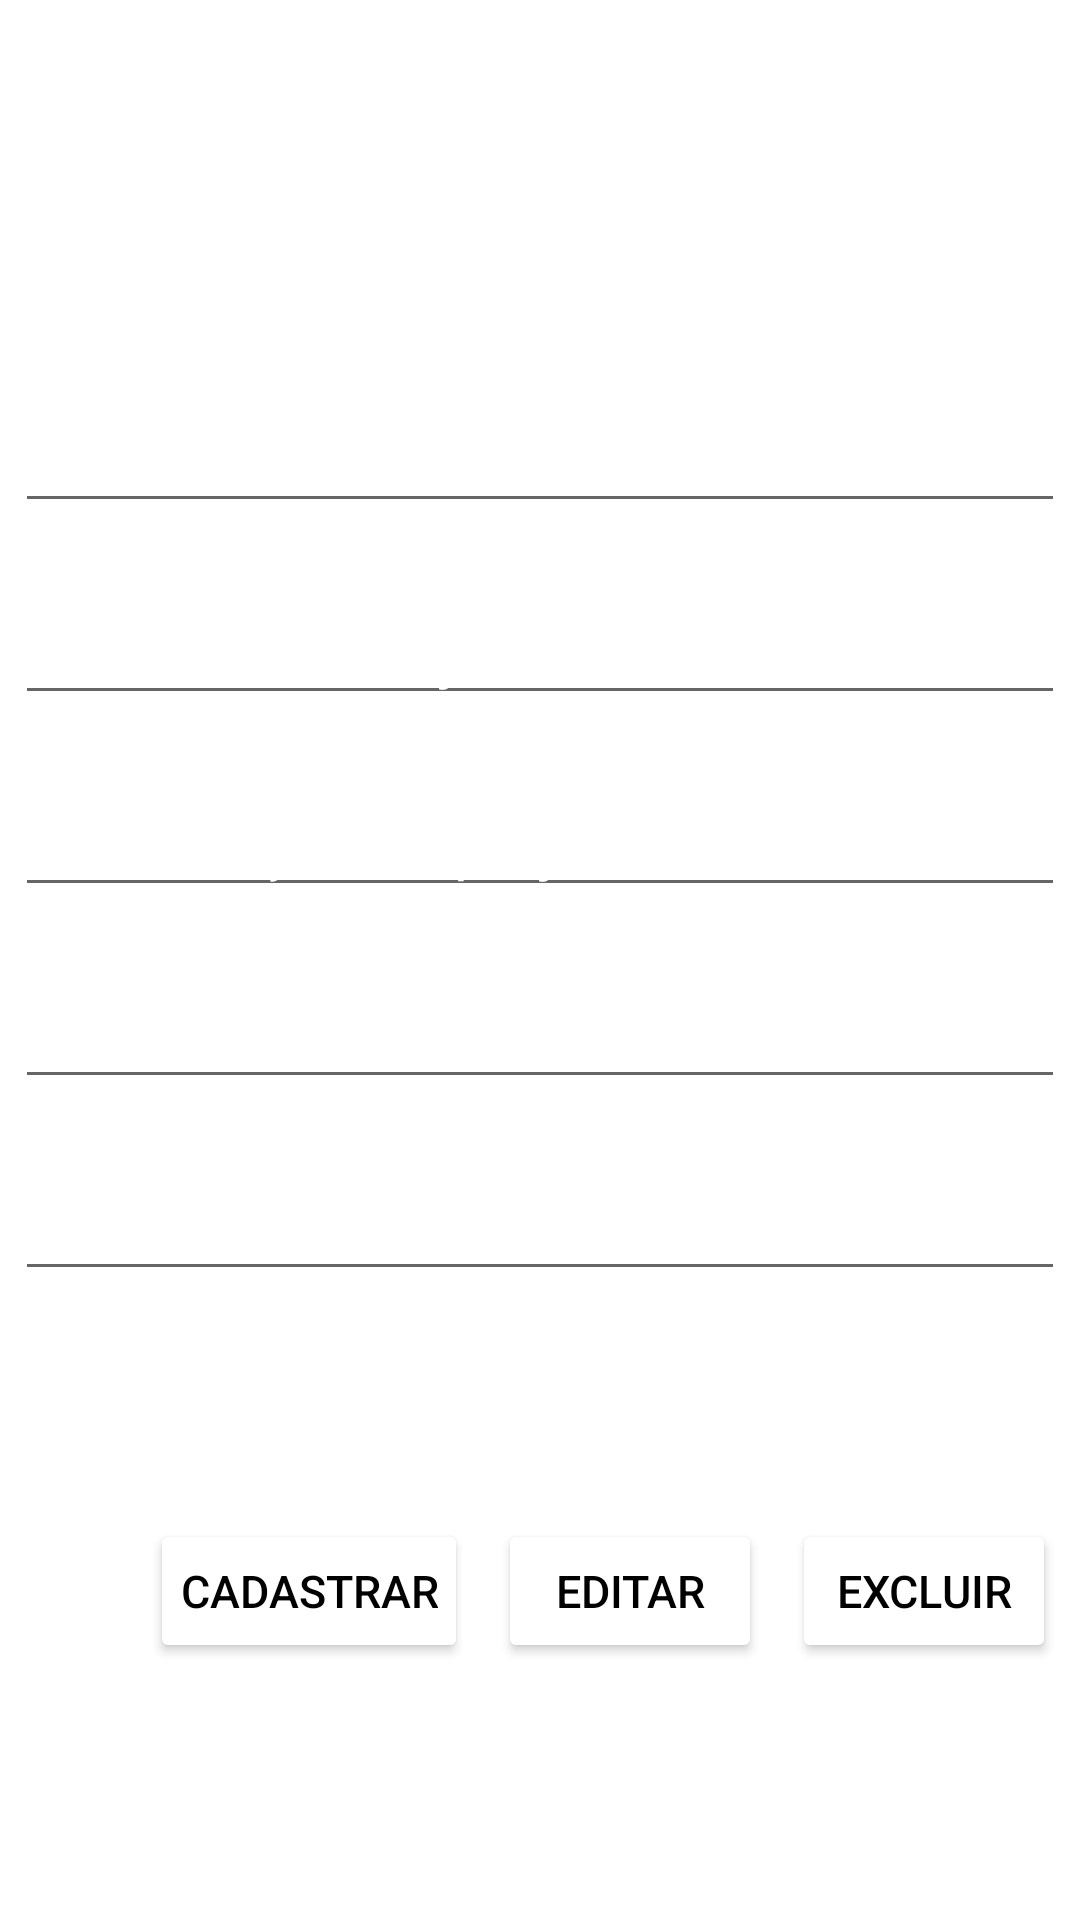

Write the Android layout XML for this screen, with the resource values it uses.
<!-- AndroidManifest.xml: application theme Theme.Tech_Talent -->
<!-- res/layout/activity_cadastro_projeto.xml -->
<?xml version="1.0" encoding="utf-8"?>
<LinearLayout xmlns:android="http://schemas.android.com/apk/res/android"
    xmlns:app="http://schemas.android.com/apk/res-auto"
    xmlns:tools="http://schemas.android.com/tools"
    android:layout_width="match_parent"
    android:layout_height="match_parent"
    android:orientation="vertical"
    android:background="@drawable/fundo"
    tools:context=".CadastroProjeto">
    <TextView
        android:layout_width="match_parent"
        android:layout_height="wrap_content"
        android:text="Cadastro de Projetos"
        android:textColor="@color/white"
        android:textSize="30dp"
        android:layout_marginTop="40dp"
        android:gravity="center"/>
    <EditText
        android:id="@+id/edId"
        android:layout_width="350dp"
        android:layout_height="wrap_content"
        android:layout_marginTop="50dp"
        android:hint="ID"
        android:textSize="20dp"
        android:textColor="@color/white"
        android:layout_gravity="center"
        android:paddingLeft="25dp"
        android:textColorHint="@color/white"/>

    <EditText
        android:id="@+id/edNome"
        android:layout_width="350dp"
        android:layout_height="wrap_content"
        android:layout_gravity="center"
        android:layout_marginTop="20dp"
        android:hint="Nome do Projeto"
        android:paddingLeft="25dp"
        android:textColor="@color/white"
        android:textColorHint="@color/white"
        android:textSize="20dp" />

    <EditText
        android:id="@+id/edDescricao"
        android:layout_width="350dp"
        android:layout_height="wrap_content"
        android:layout_marginTop="20dp"
        android:layout_gravity="center"
        android:hint="Descrição do projeto"
        android:textSize="20dp"
        android:textColor="@color/white"
        android:textColorHint="@color/white"
        android:paddingLeft="25dp"/>
    <EditText
        android:id="@+id/edData"
        android:layout_width="350dp"
        android:layout_height="wrap_content"
        android:hint="Data"
        android:layout_marginTop="20dp"
        android:layout_gravity="center"
        android:textColor="@color/white"
        android:textColorHint="@color/white"
        android:paddingLeft="20dp"
        android:textSize="20dp"/>

    <EditText
        android:id="@+id/edQtdPessoas"
        android:layout_width="350dp"
        android:layout_height="wrap_content"
        android:layout_gravity="center"
        android:layout_marginTop="20dp"
        android:hint="Quantidade Pessoas"
        android:inputType="number"
        android:paddingLeft="20dp"
        android:textColor="@color/white"
        android:textColorHint="@color/white"
        android:textSize="20dp" />

    <androidx.constraintlayout.widget.ConstraintLayout
        android:layout_width="match_parent"
        android:layout_height="match_parent"
        android:layout_marginTop="20dp">
        <Button
            android:id="@+id/btnCadastrar"
            android:layout_width="wrap_content"
            android:layout_height="wrap_content"
            android:layout_marginTop="56dp"
            android:backgroundTint="@color/white"
            android:textSize="15dp"
            android:padding="10dp"
            android:text="Cadastrar"
            android:layout_marginLeft="50dp"
            android:textColor="#000"
            app:layout_constraintStart_toStartOf="parent"
            app:layout_constraintTop_toTopOf="parent" />

        <Button
            android:id="@+id/btnEditar"
            android:layout_width="wrap_content"
            android:layout_height="wrap_content"
            android:layout_marginTop="56dp"
            android:layout_marginLeft="10dp"
            android:textSize="15dp"
            android:padding="10dp"
            android:backgroundTint="@color/white"
            android:text="Editar"
            android:textColor="#000"
            app:layout_constraintStart_toEndOf="@+id/btnCadastrar"
            app:layout_constraintTop_toTopOf="parent" />

        <Button
            android:id="@+id/btnExcluir"
            android:layout_width="wrap_content"
            android:layout_height="wrap_content"
            android:layout_marginTop="56dp"
            android:layout_marginLeft="10dp"
            android:backgroundTint="@color/white"
            android:padding="10dp"
            android:text="Excluir"
            android:textColor="#000"
            android:textSize="15dp"
            app:layout_constraintStart_toEndOf="@+id/btnEditar"
            app:layout_constraintTop_toTopOf="parent" />
    </androidx.constraintlayout.widget.ConstraintLayout>

</LinearLayout>
<!-- resources referenced by this layout -->
<resources>
  <style name="Theme.Tech_Talent" parent="Theme.MaterialComponents.DayNight.NoActionBar">
          
          <item name="colorPrimary">@color/purple_500</item>
          <item name="colorPrimaryVariant">@color/purple_700</item>
          <item name="colorOnPrimary">@color/white</item>
          
          <item name="colorSecondary">@color/teal_200</item>
          <item name="colorSecondaryVariant">@color/teal_700</item>
          <item name="colorOnSecondary">@color/black</item>
          
          <item name="android:statusBarColor">?attr/colorPrimaryVariant</item>
          
      </style>
  <!-- not gathered from this repository: default colours our renderer supplied (Android Studio template values) -->
  <color name="purple_500">#FF6200EE</color>
  <color name="purple_700">#FF3700B3</color>
  <color name="teal_200">#FF03DAC5</color>
  <color name="teal_700">#FF018786</color>
  <color name="black">#FF000000</color>
  <color name="white">#FFFFFFFF</color>
</resources>
